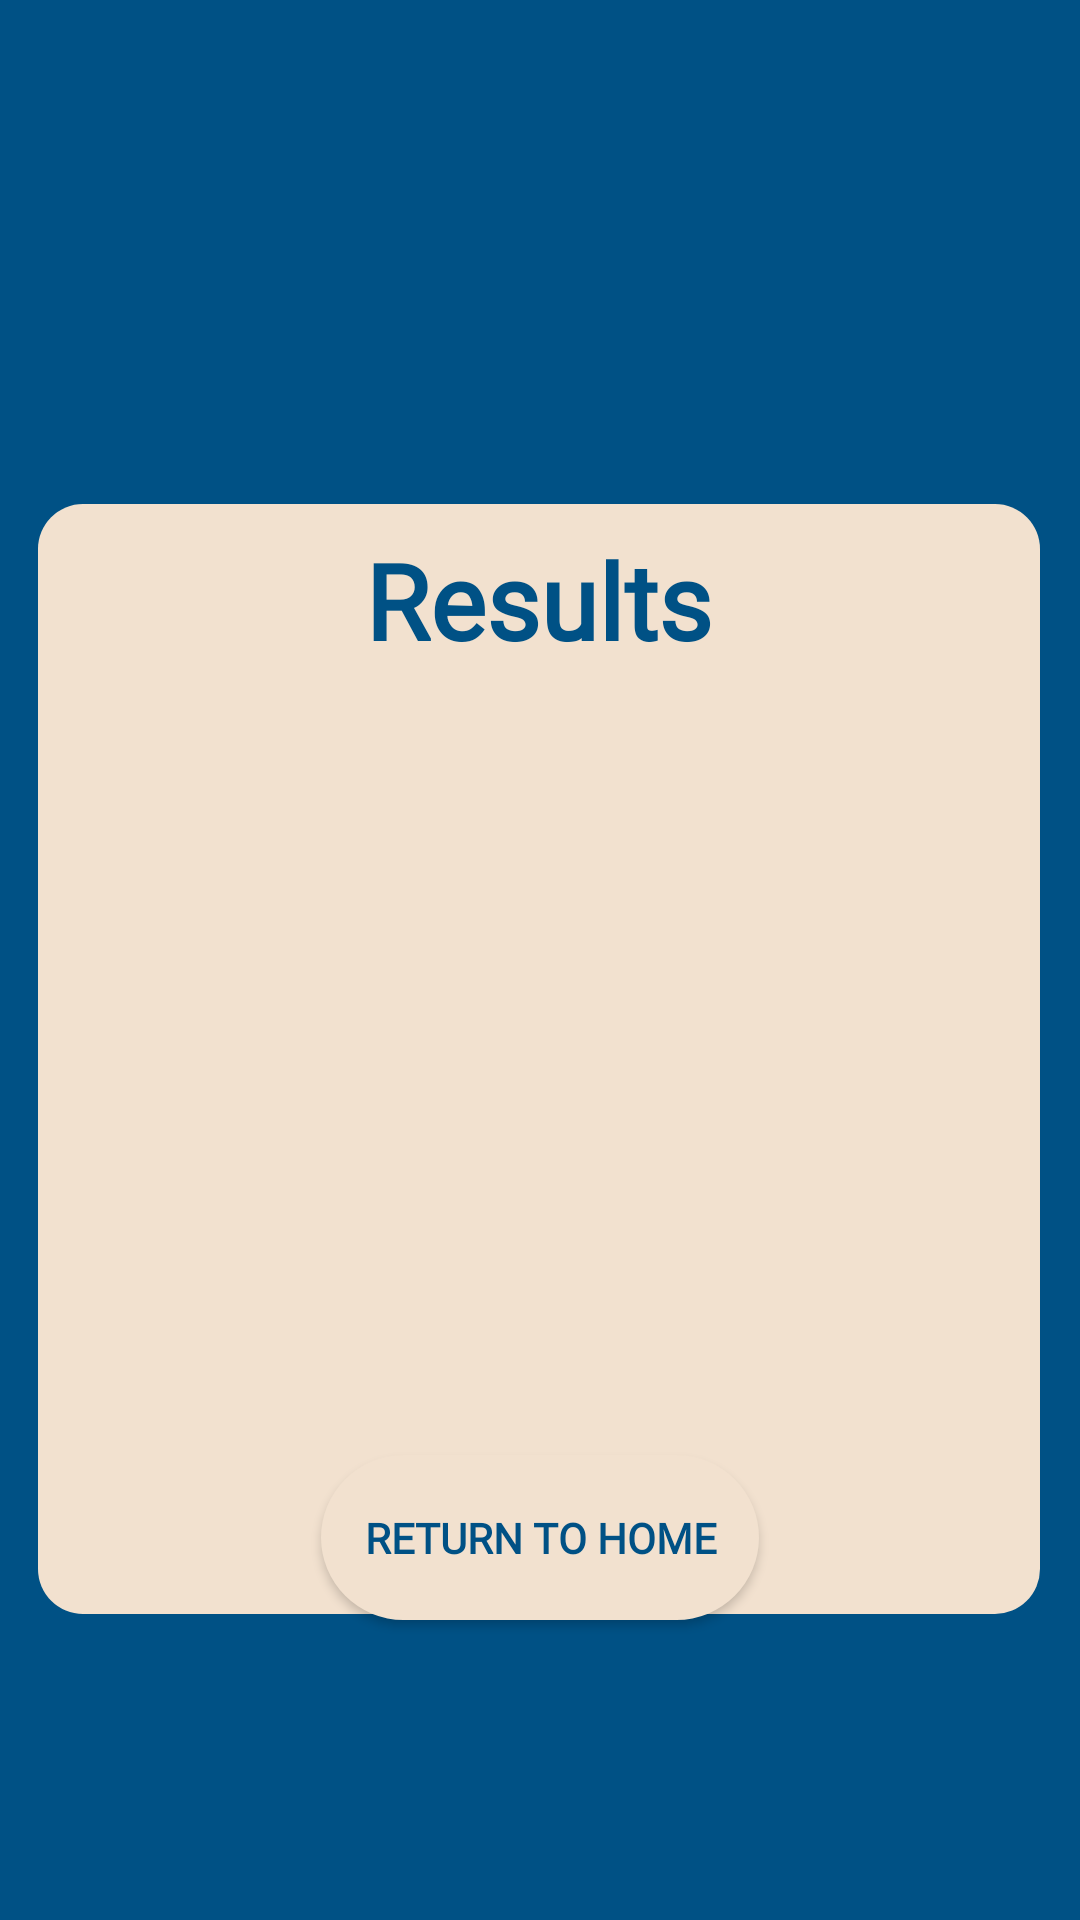

Write the Android layout XML for this screen, with the resource values it uses.
<!-- AndroidManifest.xml: application theme Theme.ProjectForITSchool -->
<!-- res/layout/fragment_math_game_result.xml -->
<?xml version="1.0" encoding="utf-8"?>
<androidx.constraintlayout.widget.ConstraintLayout xmlns:android="http://schemas.android.com/apk/res/android"
    xmlns:app="http://schemas.android.com/apk/res-auto"
    xmlns:tools="http://schemas.android.com/tools"
    android:id="@+id/frameLayout7"
    android:layout_width="match_parent"
    android:layout_height="match_parent"
    android:background="@color/dark_blue"
    tools:context=".MathMode.MathGameResultFragment">


    <TextView
        android:id="@+id/textView_end_reason"
        android:layout_width="334dp"
        android:layout_height="370dp"
        android:layout_marginTop="168dp"
        android:background="@drawable/rounded_corner_button_15_radius"
        android:text=""
        app:layout_constraintEnd_toEndOf="parent"
        app:layout_constraintHorizontal_bias="0.493"
        app:layout_constraintStart_toStartOf="parent"
        app:layout_constraintTop_toTopOf="parent" />

    <ImageView
        android:id="@+id/imageView_trophy"
        android:layout_width="100dp"
        android:layout_height="100dp"
        android:layout_marginTop="35dp"
        android:src="@drawable/ic_trophy_logo"
        app:layout_constraintEnd_toEndOf="parent"
        app:layout_constraintStart_toStartOf="parent"
        app:layout_constraintTop_toTopOf="parent" />

    <TextView
        android:id="@+id/textView8"
        android:layout_width="184dp"
        android:layout_height="48dp"
        android:layout_marginTop="176dp"
        android:fontFamily="@font/montserrat"
        android:gravity="center"
        android:text="Results"
        android:textColor="@color/dark_blue"
        android:textSize="35sp"
        android:textStyle="bold"
        app:layout_constraintEnd_toEndOf="parent"
        app:layout_constraintHorizontal_bias="0.497"
        app:layout_constraintStart_toStartOf="parent"
        app:layout_constraintTop_toTopOf="parent" />

    <TextView
        android:id="@+id/textView_date"
        android:layout_width="287dp"
        android:layout_height="51dp"
        android:layout_marginTop="240dp"
        android:fontFamily="@font/montserrat"
        android:text=""
        android:textColor="@color/dark_blue"
        android:textSize="20sp"
        android:textStyle="bold"
        app:layout_constraintEnd_toEndOf="parent"
        app:layout_constraintStart_toStartOf="parent"
        app:layout_constraintTop_toTopOf="parent" />

    <TextView
        android:id="@+id/textView_correct_answer_counter"
        android:layout_width="287dp"
        android:layout_height="51dp"
        android:fontFamily="@font/montserrat"
        android:text=""
        android:textColor="@color/dark_blue"
        android:textSize="20sp"
        android:textStyle="bold"
        app:layout_constraintEnd_toEndOf="parent"
        app:layout_constraintStart_toStartOf="parent"
        app:layout_constraintTop_toBottomOf="@+id/textView_date" />

    <TextView
        android:id="@+id/textView_playTime"
        android:layout_width="287dp"
        android:layout_height="51dp"
        android:fontFamily="@font/montserrat"
        android:text=""
        android:textColor="@color/dark_blue"
        android:textSize="20sp"
        android:textStyle="bold"
        app:layout_constraintEnd_toEndOf="parent"
        app:layout_constraintStart_toStartOf="parent"
        app:layout_constraintTop_toBottomOf="@+id/textView_correct_answer_counter" />

    <TextView
        android:id="@+id/textView_average_answer_time"
        android:layout_width="287dp"
        android:layout_height="51dp"
        android:fontFamily="@font/montserrat"
        android:text=""
        android:textColor="@color/dark_blue"
        android:textSize="20sp"
        android:textStyle="bold"
        app:layout_constraintEnd_toEndOf="parent"
        app:layout_constraintStart_toStartOf="parent"
        app:layout_constraintTop_toBottomOf="@+id/textView_playTime" />

    <TextView
        android:id="@+id/textView_gameSize"
        android:layout_width="287dp"
        android:layout_height="51dp"
        android:fontFamily="@font/montserrat"
        android:text=""
        android:textColor="@color/dark_blue"
        android:textSize="20sp"
        android:textStyle="bold"
        app:layout_constraintEnd_toEndOf="parent"
        app:layout_constraintStart_toStartOf="parent"
        app:layout_constraintTop_toBottomOf="@+id/textView_average_answer_time" />

    <TextView
        android:id="@+id/textView"
        android:layout_width="287dp"
        android:layout_height="51dp"
        android:fontFamily="@font/montserrat"
        android:text=""
        android:textColor="@color/dark_blue"
        android:textSize="20sp"
        android:textStyle="bold"
        app:layout_constraintEnd_toEndOf="parent"
        app:layout_constraintStart_toStartOf="parent"
        app:layout_constraintTop_toBottomOf="@+id/textView_gameSize" />

    <Button
        android:id="@+id/button_home"
        style="@style/MainButtonStyle"
        android:layout_width="146dp"
        android:layout_height="55dp"
        android:layout_marginBottom="100dp"
        android:text="Return to Home"
        app:layout_constraintBottom_toBottomOf="parent"
        app:layout_constraintEnd_toEndOf="parent"
        app:layout_constraintHorizontal_bias="0.5"
        app:layout_constraintStart_toStartOf="parent" />

</androidx.constraintlayout.widget.ConstraintLayout>
<!-- resources referenced by this layout -->
<resources>
  <color name="dark_blue">#005185</color>
  <!-- drawable rounded_corner_button_15_radius (drawable) -->
  <?xml version="1.0" encoding="utf-8"?>
  <shape xmlns:android="http://schemas.android.com/apk/res/android" android:shape="rectangle">
      <solid android:color="@color/beige" />
      <corners android:radius="15dp" />
  </shape>
  <style name="MainButtonStyle">
          <item name="android:backgroundTint">@color/beige</item>
          <item name="android:fontFamily">@font/montserrat</item>
          <item name="android:textColor">@color/dark_blue</item>
          <item name="android:textStyle">bold</item>
          <item name="android:background">@drawable/rounded_corner_button</item>
      </style>
  <style name="Theme.ProjectForITSchool" parent="Theme.MaterialComponents.DayNight.NoActionBar">
          
          <item name="colorPrimary">@color/beige</item>
          <item name="colorPrimaryVariant">@color/dark_blue</item>
          <item name="colorOnPrimary">@color/beige</item>
          
          <item name="colorSecondary">@color/dark_blue</item>
          <item name="colorSecondaryVariant">@color/dark_blue</item>
          <item name="colorOnSecondary">@color/dark_blue</item>
          
          <item name="android:statusBarColor">?attr/colorPrimaryVariant</item>
          <item name="android:navigationBarColor">@color/dark_blue</item>
  
          
      </style>
  <color name="beige">#F2E1CF</color>
  <!-- drawable rounded_corner_button (drawable) -->
  <?xml version="1.0" encoding="utf-8"?>
  <shape xmlns:android="http://schemas.android.com/apk/res/android" android:shape="rectangle">
      <solid android:color="@color/beige" />
      <corners android:radius="30dp" />
  </shape>
</resources>
